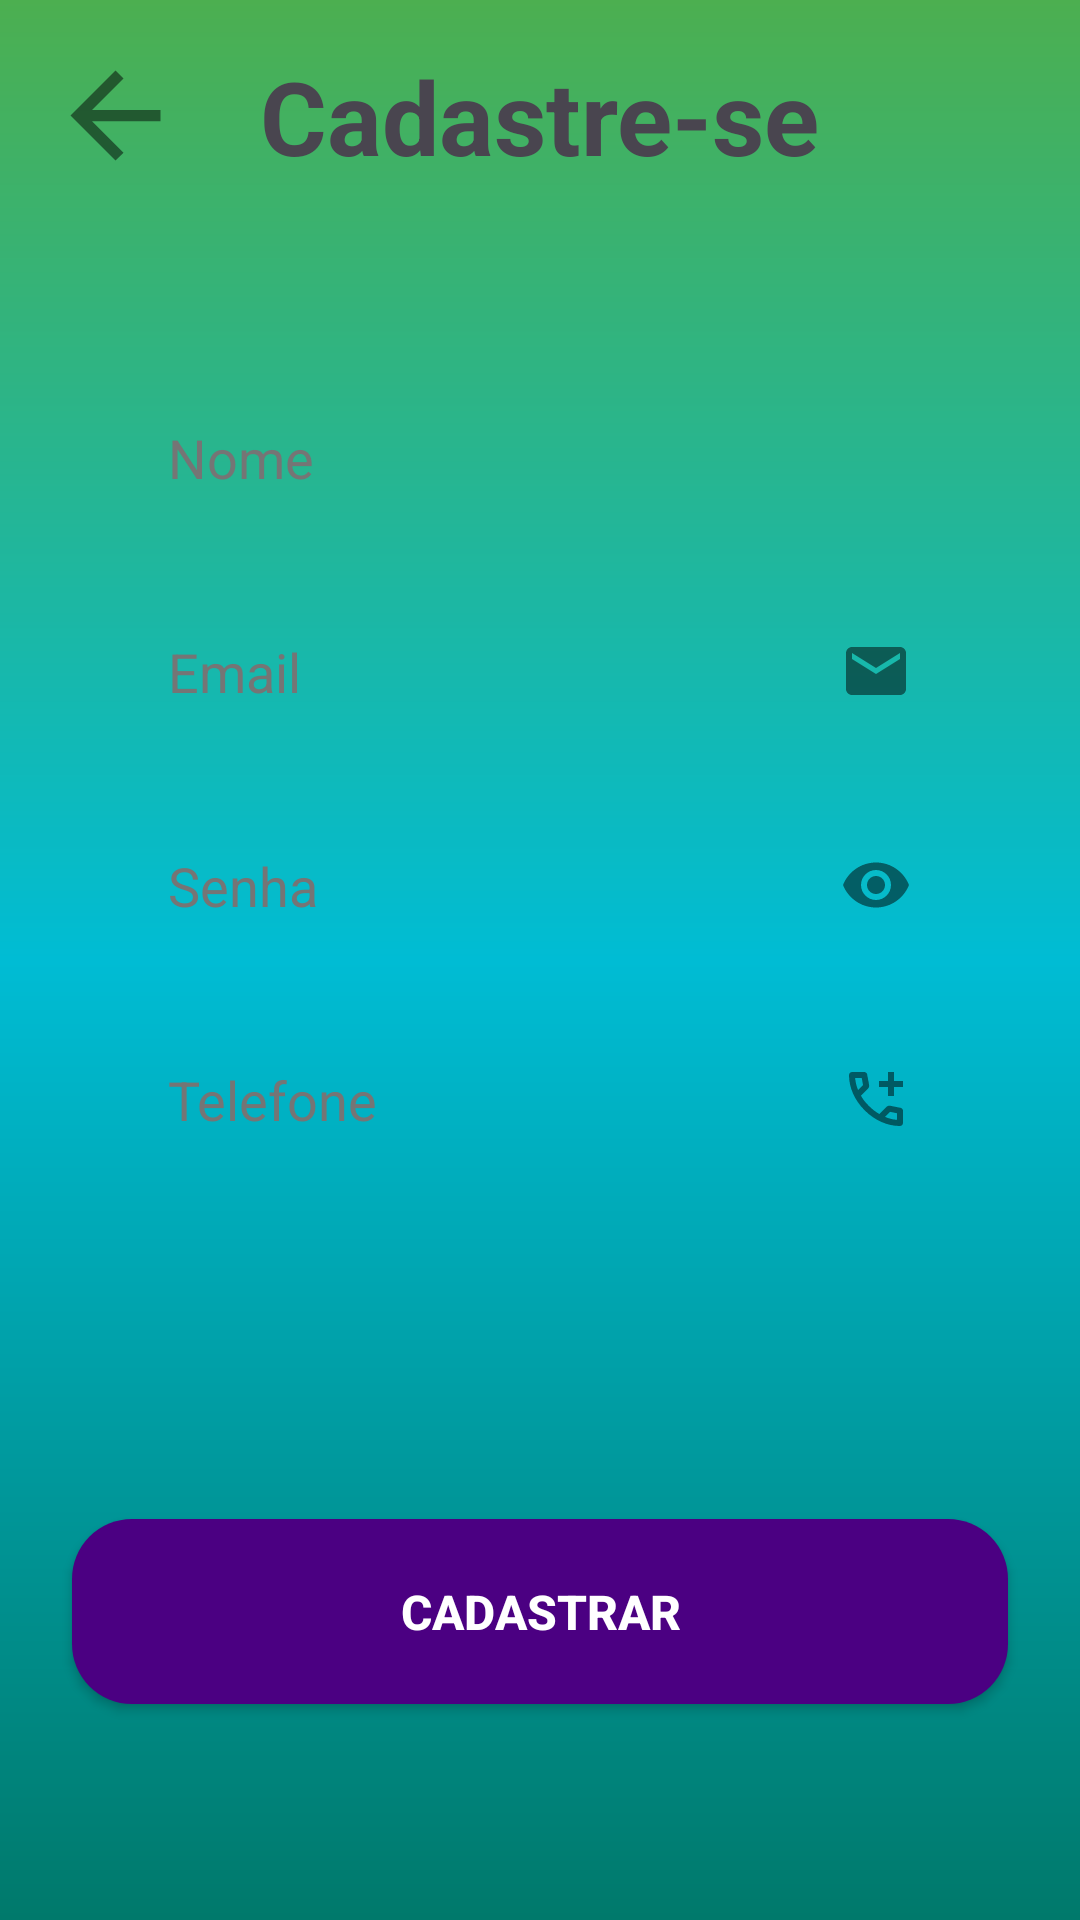

Here is an Android app screen rendered from its layout file. Give the layout XML and the strings, colors and styles it references.
<!-- AndroidManifest.xml: application theme Theme.AppCaronaA3 -->
<!-- res/layout/activity_tela_cadastro.xml -->
<?xml version="1.0" encoding="utf-8"?>
<androidx.constraintlayout.widget.ConstraintLayout xmlns:android="http://schemas.android.com/apk/res/android"
    xmlns:app="http://schemas.android.com/apk/res-auto"
    xmlns:tools="http://schemas.android.com/tools"
    android:id="@+id/main"
    android:layout_width="match_parent"
    android:layout_height="match_parent"
    android:background="@drawable/background"
    tools:context=".Activities.TelaCadastro">

    <View
        android:id="@+id/v_container_components"
        style="@style/ContainerComponents"
        android:layout_height="310dp"
        android:layout_marginStart="16dp"
        android:layout_marginTop="48dp"
        android:layout_marginEnd="16dp"
        app:layout_constraintEnd_toEndOf="parent"
        app:layout_constraintStart_toStartOf="parent"
        app:layout_constraintTop_toBottomOf="@id/tv_titulo_cadastro" />

    <TextView
        android:id="@+id/tv_titulo_cadastro"
        android:layout_width="wrap_content"
        android:layout_height="wrap_content"
        android:layout_marginTop="16dp"
        android:text="@string/title_cadastro"
        android:textSize="34sp"
        android:textStyle="bold"
        app:layout_constraintBottom_toBottomOf="parent"
        app:layout_constraintEnd_toEndOf="parent"
        app:layout_constraintStart_toStartOf="parent"
        app:layout_constraintTop_toTopOf="parent"
        app:layout_constraintVertical_bias="0.0" />

    <EditText
        android:id="@+id/et_email_cadastro"
        style="@style/Edit_Text"
        android:drawableRight="@drawable/ic_email"
        android:layout_width="0dp"
        android:layout_height="wrap_content"
        android:ems="10"
        android:hint="Email"
        android:inputType="textEmailAddress"
        app:layout_constraintEnd_toEndOf="@id/v_container_components"
        app:layout_constraintStart_toStartOf="@+id/v_container_components"
        app:layout_constraintTop_toBottomOf="@+id/et_nome_cadastro" />

    <EditText
        android:id="@+id/et_nome_cadastro"
        style="@style/Edit_Text"
        android:layout_width="0dp"
        android:layout_height="wrap_content"
        android:ems="10"
        android:hint="Nome"
        android:inputType="text"
        app:layout_constraintEnd_toEndOf="@id/v_container_components"
        app:layout_constraintStart_toStartOf="@id/v_container_components"
        app:layout_constraintTop_toTopOf="@id/v_container_components" />

    <EditText
        android:id="@+id/et_senha_cadastro"
        style="@style/Edit_Text"
        android:drawableRight="@drawable/ic_eye"
        android:layout_width="0dp"
        android:layout_height="wrap_content"
        android:ems="10"
        android:hint="Senha"
        android:inputType="textPassword"
        app:layout_constraintEnd_toEndOf="@+id/v_container_components"
        app:layout_constraintStart_toStartOf="@+id/v_container_components"
        app:layout_constraintTop_toBottomOf="@+id/et_email_cadastro" />


    <EditText
        android:id="@+id/et_telefone_cadastro"
        style="@style/Edit_Text"
        android:layout_width="0dp"
        android:layout_height="wrap_content"
        android:drawableRight="@drawable/ic_add_phone"
        android:inputType="phone"
        android:hint="Telefone"
        app:layout_constraintEnd_toEndOf="@+id/v_container_components"
        app:layout_constraintStart_toStartOf="@+id/v_container_components"
        app:layout_constraintTop_toBottomOf="@+id/et_senha_cadastro" />

    <ImageView
        android:id="@+id/ic_seta_return"
        android:layout_width="45dp"
        android:layout_height="45dp"
        android:layout_marginStart="16dp"
        android:layout_marginTop="16dp"
        app:layout_constraintStart_toStartOf="parent"
        app:layout_constraintTop_toTopOf="parent"
        app:srcCompat="@drawable/ic_seta_return" />

    <Button
        android:id="@+id/btn_cadastro"
        style="@style/Button"
        android:layout_width="0dp"
        android:layout_height="wrap_content"
        android:layout_marginStart="24dp"
        android:layout_marginEnd="24dp"
        android:padding="20dp"
        android:text="Cadastrar"
        app:layout_constraintBottom_toBottomOf="parent"
        app:layout_constraintEnd_toEndOf="parent"
        app:layout_constraintStart_toStartOf="parent"
        app:layout_constraintTop_toBottomOf="@+id/v_container_components" />

</androidx.constraintlayout.widget.ConstraintLayout>
<!-- resources referenced by this layout -->
<resources>
  <!-- drawable background (drawable) -->
  <?xml version="1.0" encoding="utf-8"?>
  <shape xmlns:android="http://schemas.android.com/apk/res/android">
      <gradient
          android:startColor="@color/green_light"
          android:centerColor="@color/green"
          android:endColor="@color/gray"
          android:angle="270"
          />
  </shape>
  <!-- drawable ic_email (drawable) -->
  <vector xmlns:android="http://schemas.android.com/apk/res/android" android:alpha="0.5" android:height="24dp" android:tint="#000000" android:viewportHeight="24" android:viewportWidth="24" android:width="24dp">
        
      <path android:fillColor="@android:color/white" android:pathData="M20,4L4,4c-1.1,0 -1.99,0.9 -1.99,2L2,18c0,1.1 0.9,2 2,2h16c1.1,0 2,-0.9 2,-2L22,6c0,-1.1 -0.9,-2 -2,-2zM20,8l-8,5 -8,-5L4,6l8,5 8,-5v2z"/>
      
  </vector>
  <!-- drawable ic_eye (drawable) -->
  <vector xmlns:android="http://schemas.android.com/apk/res/android" android:alpha="0.5" android:height="24dp" android:tint="#000000" android:viewportHeight="24" android:viewportWidth="24" android:width="24dp">
        
      <path android:fillColor="@android:color/white" android:pathData="M12,4.5C7,4.5 2.73,7.61 1,12c1.73,4.39 6,7.5 11,7.5s9.27,-3.11 11,-7.5c-1.73,-4.39 -6,-7.5 -11,-7.5zM12,17c-2.76,0 -5,-2.24 -5,-5s2.24,-5 5,-5 5,2.24 5,5 -2.24,5 -5,5zM12,9c-1.66,0 -3,1.34 -3,3s1.34,3 3,3 3,-1.34 3,-3 -1.34,-3 -3,-3z"/>
      
  </vector>
  <!-- drawable ic_seta_return (drawable) -->
  <vector xmlns:android="http://schemas.android.com/apk/res/android" android:alpha="0.5" android:autoMirrored="true" android:height="24dp" android:tint="#000000" android:viewportHeight="960" android:viewportWidth="960" android:width="24dp">
        
      <path android:fillColor="@android:color/white" android:pathData="M313,520L537,744L480,800L160,480L480,160L537,216L313,440L800,440L800,520L313,520Z"/>
      
  </vector>
  <string name="title_cadastro">Cadastre-se</string>
  <style name="Button">
          <item name="android:layout_width">0dp</item>
          <item name="android:layout_height">wrap_content</item>
          <item name="android:layout_marginStart">24dp</item>
          <item name="android:layout_marginEnd">24dp</item>
          <item name="android:layout_marginTop">15dp</item>
          <item name="android:background">@drawable/button</item>
          <item name="android:textColor">@color/white</item>
          <item name="android:textSize">16sp</item>
          <item name="android:textStyle">bold</item>
      </style>
  <style name="ContainerComponents">
          <item name="android:layout_width">match_parent</item>
          <item name="android:layout_height">250dp</item>
          <item name="android:background">@drawable/container_components</item>
      </style>
  <style name="Theme.AppCaronaA3" parent="Base.Theme.AppCaronaA3" />
  <color name="green_light">#4CAF50</color>
  <color name="green">#00BCD4</color>
  <color name="gray">#00796B</color>
  <!-- drawable button (drawable) -->
  <?xml version="1.0" encoding="utf-8"?>
  <shape xmlns:android="http://schemas.android.com/apk/res/android"
      android:shape="rectangle">
  
      <corners android:radius="20dp"/>
      <solid android:color="#4B0082" />
  </shape>
  <color name="white">#FFFFFFFF</color>
  <color name="black">#FF000000</color>
  <style name="Base.Theme.AppCaronaA3" parent="Theme.Material3.DayNight.NoActionBar">
          
          
      </style>
</resources>
